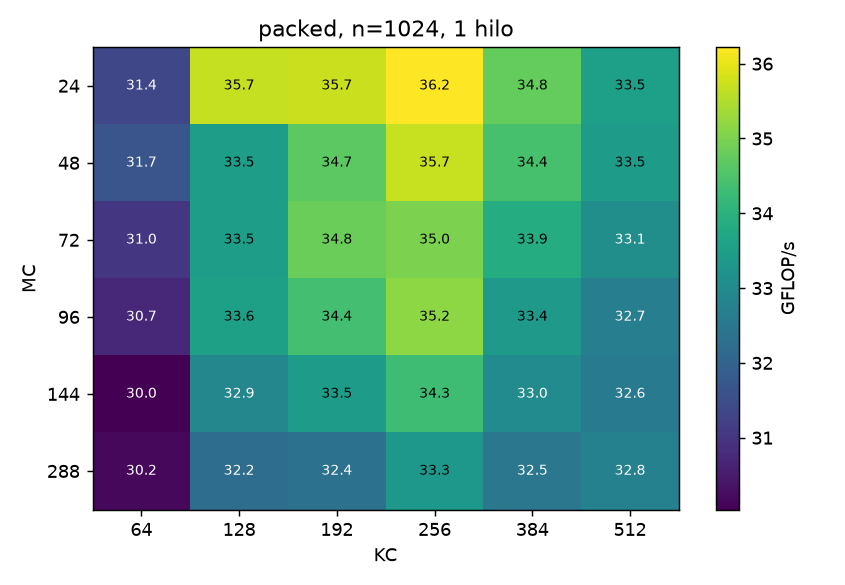

Values plotted in this chart, from the file beside it:
version, n, threads, gflops_median, gflops_min, gflops_max, reps
packed_MC24_KC64, 1024, 1, 31.35, 26.88, 34.23, 5
packed_MC24_KC128, 1024, 1, 35.67, 35.55, 35.83, 5
packed_MC24_KC192, 1024, 1, 35.73, 35.60, 35.95, 5
packed_MC24_KC256, 1024, 1, 36.22, 35.94, 36.28, 5
packed_MC24_KC384, 1024, 1, 34.77, 34.16, 34.92, 5
packed_MC24_KC512, 1024, 1, 33.53, 30.91, 33.93, 5
packed_MC48_KC64, 1024, 1, 31.68, 31.47, 31.74, 5
packed_MC48_KC128, 1024, 1, 33.49, 33.37, 33.54, 5
packed_MC48_KC192, 1024, 1, 34.67, 34.20, 34.71, 5
packed_MC48_KC256, 1024, 1, 35.71, 35.50, 35.80, 5
packed_MC48_KC384, 1024, 1, 34.43, 34.13, 34.51, 5
packed_MC48_KC512, 1024, 1, 33.46, 33.40, 33.50, 5
packed_MC72_KC64, 1024, 1, 31.01, 30.74, 31.16, 5
packed_MC72_KC128, 1024, 1, 33.47, 33.19, 33.56, 5
packed_MC72_KC192, 1024, 1, 34.83, 34.71, 34.90, 5
packed_MC72_KC256, 1024, 1, 35.01, 34.91, 35.18, 5
packed_MC72_KC384, 1024, 1, 33.87, 33.83, 33.96, 5
packed_MC72_KC512, 1024, 1, 33.09, 32.98, 33.11, 5
packed_MC96_KC64, 1024, 1, 30.73, 30.62, 30.77, 5
packed_MC96_KC128, 1024, 1, 33.56, 33.21, 33.69, 5
packed_MC96_KC192, 1024, 1, 34.37, 34.21, 34.43, 5
packed_MC96_KC256, 1024, 1, 35.16, 35.10, 35.17, 5
packed_MC96_KC384, 1024, 1, 33.35, 33.25, 33.48, 5
packed_MC96_KC512, 1024, 1, 32.69, 31.99, 32.83, 5
packed_MC144_KC64, 1024, 1, 30.04, 29.91, 30.53, 5
packed_MC144_KC128, 1024, 1, 32.91, 32.86, 33.35, 5
packed_MC144_KC192, 1024, 1, 33.45, 33.30, 33.64, 5
packed_MC144_KC256, 1024, 1, 34.29, 34.17, 34.37, 5
packed_MC144_KC384, 1024, 1, 33.01, 32.76, 33.03, 5
packed_MC144_KC512, 1024, 1, 32.59, 32.46, 32.62, 5
packed_MC288_KC64, 1024, 1, 30.18, 29.82, 30.20, 5
packed_MC288_KC128, 1024, 1, 32.24, 31.67, 32.50, 5
packed_MC288_KC192, 1024, 1, 32.38, 32.28, 32.45, 5
packed_MC288_KC256, 1024, 1, 33.34, 33.30, 33.52, 5
packed_MC288_KC384, 1024, 1, 32.49, 32.29, 32.62, 5
packed_MC288_KC512, 1024, 1, 32.76, 32.64, 32.81, 5
